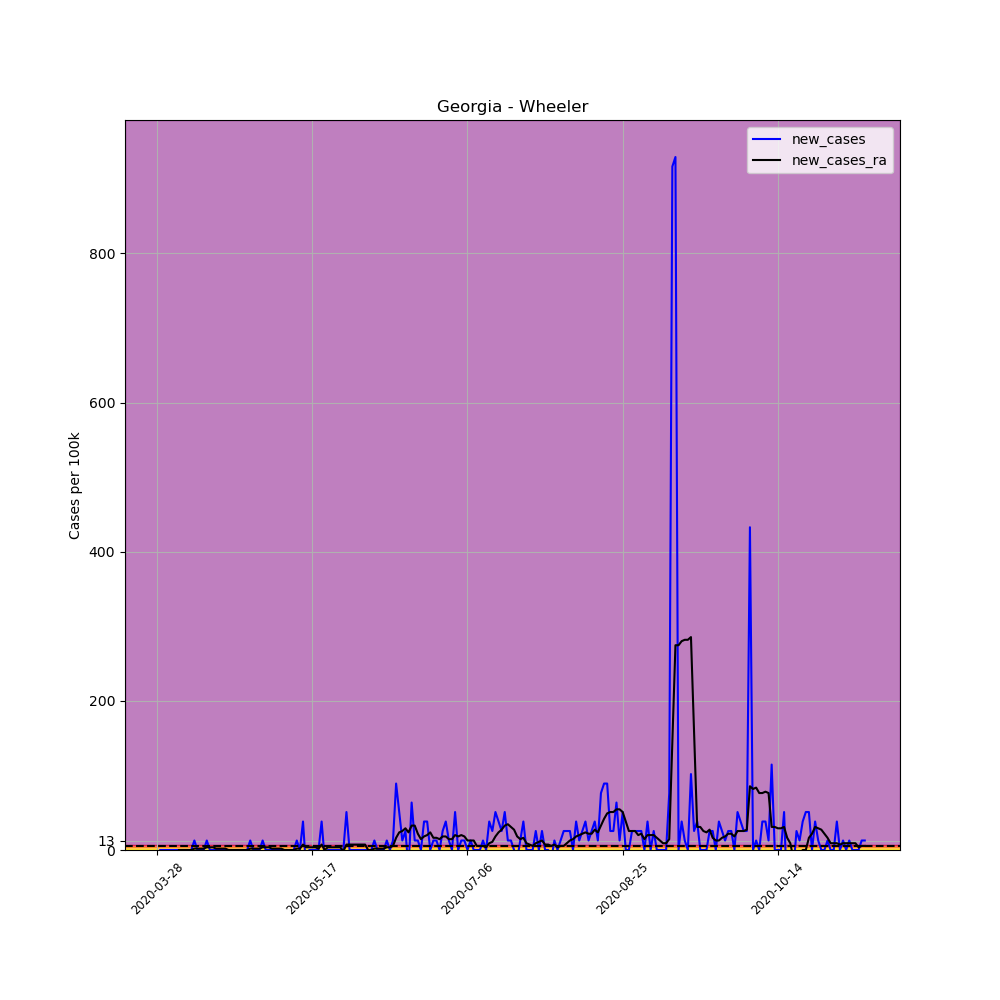

The file beside this chart, header and first rows:
, date, county, state, fips, cases, deaths, COUNTY, STNAME, CTYNAME, POPESTIMATE2019, per_100k, per_100k_ra, new_cases, new_cases_ra
419488, 2020-03-28, Wheeler, Georgia, 13309, 1, 0, 309, Georgia, Wheeler, 7855, 12.73, , , 
419489, 2020-03-29, Wheeler, Georgia, 13309, 1, 0, 309, Georgia, Wheeler, 7855, 12.73, , 0.0, 
419490, 2020-03-30, Wheeler, Georgia, 13309, 1, 0, 309, Georgia, Wheeler, 7855, 12.73, , 0.0, 
419491, 2020-03-31, Wheeler, Georgia, 13309, 1, 0, 309, Georgia, Wheeler, 7855, 12.73, , 0.0, 
419492, 2020-04-01, Wheeler, Georgia, 13309, 1, 0, 309, Georgia, Wheeler, 7855, 12.73, , 0.0, 
419493, 2020-04-02, Wheeler, Georgia, 13309, 1, 0, 309, Georgia, Wheeler, 7855, 12.73, , 0.0, 
419494, 2020-04-03, Wheeler, Georgia, 13309, 1, 0, 309, Georgia, Wheeler, 7855, 12.73, 12.73, 0.0, 
419495, 2020-04-04, Wheeler, Georgia, 13309, 1, 0, 309, Georgia, Wheeler, 7855, 12.73, 12.73, 0.0, 0.0
419496, 2020-04-05, Wheeler, Georgia, 13309, 1, 0, 309, Georgia, Wheeler, 7855, 12.73, 12.73, 0.0, 0.0
419497, 2020-04-06, Wheeler, Georgia, 13309, 1, 0, 309, Georgia, Wheeler, 7855, 12.73, 12.73, 0.0, 0.0
419498, 2020-04-07, Wheeler, Georgia, 13309, 1, 0, 309, Georgia, Wheeler, 7855, 12.73, 12.73, 0.0, 0.0
419499, 2020-04-08, Wheeler, Georgia, 13309, 1, 0, 309, Georgia, Wheeler, 7855, 12.73, 12.73, 0.0, 0.0
419500, 2020-04-09, Wheeler, Georgia, 13309, 2, 0, 309, Georgia, Wheeler, 7855, 25.46, 14.55, 12.73, 1.819
419501, 2020-04-10, Wheeler, Georgia, 13309, 2, 0, 309, Georgia, Wheeler, 7855, 25.46, 16.37, 0.0, 1.819
419502, 2020-04-11, Wheeler, Georgia, 13309, 2, 0, 309, Georgia, Wheeler, 7855, 25.46, 18.19, 0.0, 1.819
419503, 2020-04-12, Wheeler, Georgia, 13309, 2, 0, 309, Georgia, Wheeler, 7855, 25.46, 20.01, 0.0, 1.819
419504, 2020-04-13, Wheeler, Georgia, 13309, 3, 0, 309, Georgia, Wheeler, 7855, 38.19, 23.64, 12.73, 3.637
419505, 2020-04-14, Wheeler, Georgia, 13309, 3, 0, 309, Georgia, Wheeler, 7855, 38.19, 27.28, 0.0, 3.637
419506, 2020-04-15, Wheeler, Georgia, 13309, 3, 0, 309, Georgia, Wheeler, 7855, 38.19, 30.92, 0.0, 3.637
419507, 2020-04-16, Wheeler, Georgia, 13309, 3, 0, 309, Georgia, Wheeler, 7855, 38.19, 32.74, 0.0, 1.819
419508, 2020-04-17, Wheeler, Georgia, 13309, 3, 0, 309, Georgia, Wheeler, 7855, 38.19, 34.55, 0.0, 1.819
419509, 2020-04-18, Wheeler, Georgia, 13309, 3, 0, 309, Georgia, Wheeler, 7855, 38.19, 36.37, 0.0, 1.819
419510, 2020-04-19, Wheeler, Georgia, 13309, 3, 0, 309, Georgia, Wheeler, 7855, 38.19, 38.19, 0.0, 1.819
419511, 2020-04-20, Wheeler, Georgia, 13309, 3, 0, 309, Georgia, Wheeler, 7855, 38.19, 38.19, 0.0, 0.0
419512, 2020-04-21, Wheeler, Georgia, 13309, 3, 0, 309, Georgia, Wheeler, 7855, 38.19, 38.19, 0.0, 0.0
419513, 2020-04-22, Wheeler, Georgia, 13309, 3, 0, 309, Georgia, Wheeler, 7855, 38.19, 38.19, 0.0, 0.0
419514, 2020-04-23, Wheeler, Georgia, 13309, 3, 0, 309, Georgia, Wheeler, 7855, 38.19, 38.19, 0.0, 0.0
419515, 2020-04-24, Wheeler, Georgia, 13309, 3, 0, 309, Georgia, Wheeler, 7855, 38.19, 38.19, 0.0, 0.0
419516, 2020-04-25, Wheeler, Georgia, 13309, 3, 0, 309, Georgia, Wheeler, 7855, 38.19, 38.19, 0.0, 0.0
419517, 2020-04-26, Wheeler, Georgia, 13309, 3, 0, 309, Georgia, Wheeler, 7855, 38.19, 38.19, 0.0, 0.0
419518, 2020-04-27, Wheeler, Georgia, 13309, 4, 0, 309, Georgia, Wheeler, 7855, 50.92, 40.01, 12.73, 1.819
419519, 2020-04-28, Wheeler, Georgia, 13309, 4, 0, 309, Georgia, Wheeler, 7855, 50.92, 41.83, 0.0, 1.819
419520, 2020-04-29, Wheeler, Georgia, 13309, 4, 0, 309, Georgia, Wheeler, 7855, 50.92, 43.65, 0.0, 1.819
419521, 2020-04-30, Wheeler, Georgia, 13309, 4, 0, 309, Georgia, Wheeler, 7855, 50.92, 45.47, 0.0, 1.819
419522, 2020-05-01, Wheeler, Georgia, 13309, 5, 0, 309, Georgia, Wheeler, 7855, 63.65, 49.1, 12.73, 3.637
419523, 2020-05-02, Wheeler, Georgia, 13309, 5, 0, 309, Georgia, Wheeler, 7855, 63.65, 52.74, 0.0, 3.637
419524, 2020-05-03, Wheeler, Georgia, 13309, 5, 0, 309, Georgia, Wheeler, 7855, 63.65, 56.38, 0.0, 3.637
419525, 2020-05-04, Wheeler, Georgia, 13309, 5, 0, 309, Georgia, Wheeler, 7855, 63.65, 58.2, 0.0, 1.819
419526, 2020-05-05, Wheeler, Georgia, 13309, 5, 0, 309, Georgia, Wheeler, 7855, 63.65, 60.02, 0.0, 1.819
419527, 2020-05-06, Wheeler, Georgia, 13309, 5, 0, 309, Georgia, Wheeler, 7855, 63.65, 61.84, 0.0, 1.819
419528, 2020-05-07, Wheeler, Georgia, 13309, 5, 0, 309, Georgia, Wheeler, 7855, 63.65, 63.65, 0.0, 1.819
419529, 2020-05-08, Wheeler, Georgia, 13309, 5, 0, 309, Georgia, Wheeler, 7855, 63.65, 63.65, 0.0, 0.0
419530, 2020-05-09, Wheeler, Georgia, 13309, 5, 0, 309, Georgia, Wheeler, 7855, 63.65, 63.65, 0.0, 0.0
419531, 2020-05-10, Wheeler, Georgia, 13309, 5, 0, 309, Georgia, Wheeler, 7855, 63.65, 63.65, 0.0, 0.0
419532, 2020-05-11, Wheeler, Georgia, 13309, 5, 0, 309, Georgia, Wheeler, 7855, 63.65, 63.65, 0.0, 0.0
419533, 2020-05-12, Wheeler, Georgia, 13309, 6, 0, 309, Georgia, Wheeler, 7855, 76.38, 65.47, 12.73, 1.819
419534, 2020-05-13, Wheeler, Georgia, 13309, 6, 0, 309, Georgia, Wheeler, 7855, 76.38, 67.29, 0.0, 1.819
419535, 2020-05-14, Wheeler, Georgia, 13309, 9, 0, 309, Georgia, Wheeler, 7855, 114.6, 74.57, 38.19, 7.275
419536, 2020-05-15, Wheeler, Georgia, 13309, 7, 0, 309, Georgia, Wheeler, 7855, 89.12, 78.2, -25.46, 3.637
419537, 2020-05-16, Wheeler, Georgia, 13309, 7, 0, 309, Georgia, Wheeler, 7855, 89.12, 81.84, 0.0, 3.637
419538, 2020-05-17, Wheeler, Georgia, 13309, 7, 0, 309, Georgia, Wheeler, 7855, 89.12, 85.48, 0.0, 3.637
419539, 2020-05-18, Wheeler, Georgia, 13309, 7, 0, 309, Georgia, Wheeler, 7855, 89.12, 89.12, 0.0, 3.637
419540, 2020-05-19, Wheeler, Georgia, 13309, 7, 0, 309, Georgia, Wheeler, 7855, 89.12, 90.93, 0.0, 1.819
419541, 2020-05-20, Wheeler, Georgia, 13309, 10, 0, 309, Georgia, Wheeler, 7855, 127.3, 98.21, 38.19, 7.275
419542, 2020-05-21, Wheeler, Georgia, 13309, 9, 0, 309, Georgia, Wheeler, 7855, 114.6, 98.21, -12.73, 0.0
419543, 2020-05-22, Wheeler, Georgia, 13309, 9, 0, 309, Georgia, Wheeler, 7855, 114.6, 101.8, 0.0, 3.637
419544, 2020-05-23, Wheeler, Georgia, 13309, 9, 0, 309, Georgia, Wheeler, 7855, 114.6, 105.5, 0.0, 3.637
419545, 2020-05-24, Wheeler, Georgia, 13309, 9, 0, 309, Georgia, Wheeler, 7855, 114.6, 109.1, 0.0, 3.637
419546, 2020-05-25, Wheeler, Georgia, 13309, 9, 0, 309, Georgia, Wheeler, 7855, 114.6, 112.8, 0.0, 3.637
419547, 2020-05-26, Wheeler, Georgia, 13309, 9, 0, 309, Georgia, Wheeler, 7855, 114.6, 116.4, 0.0, 3.637
... 169 more rows
